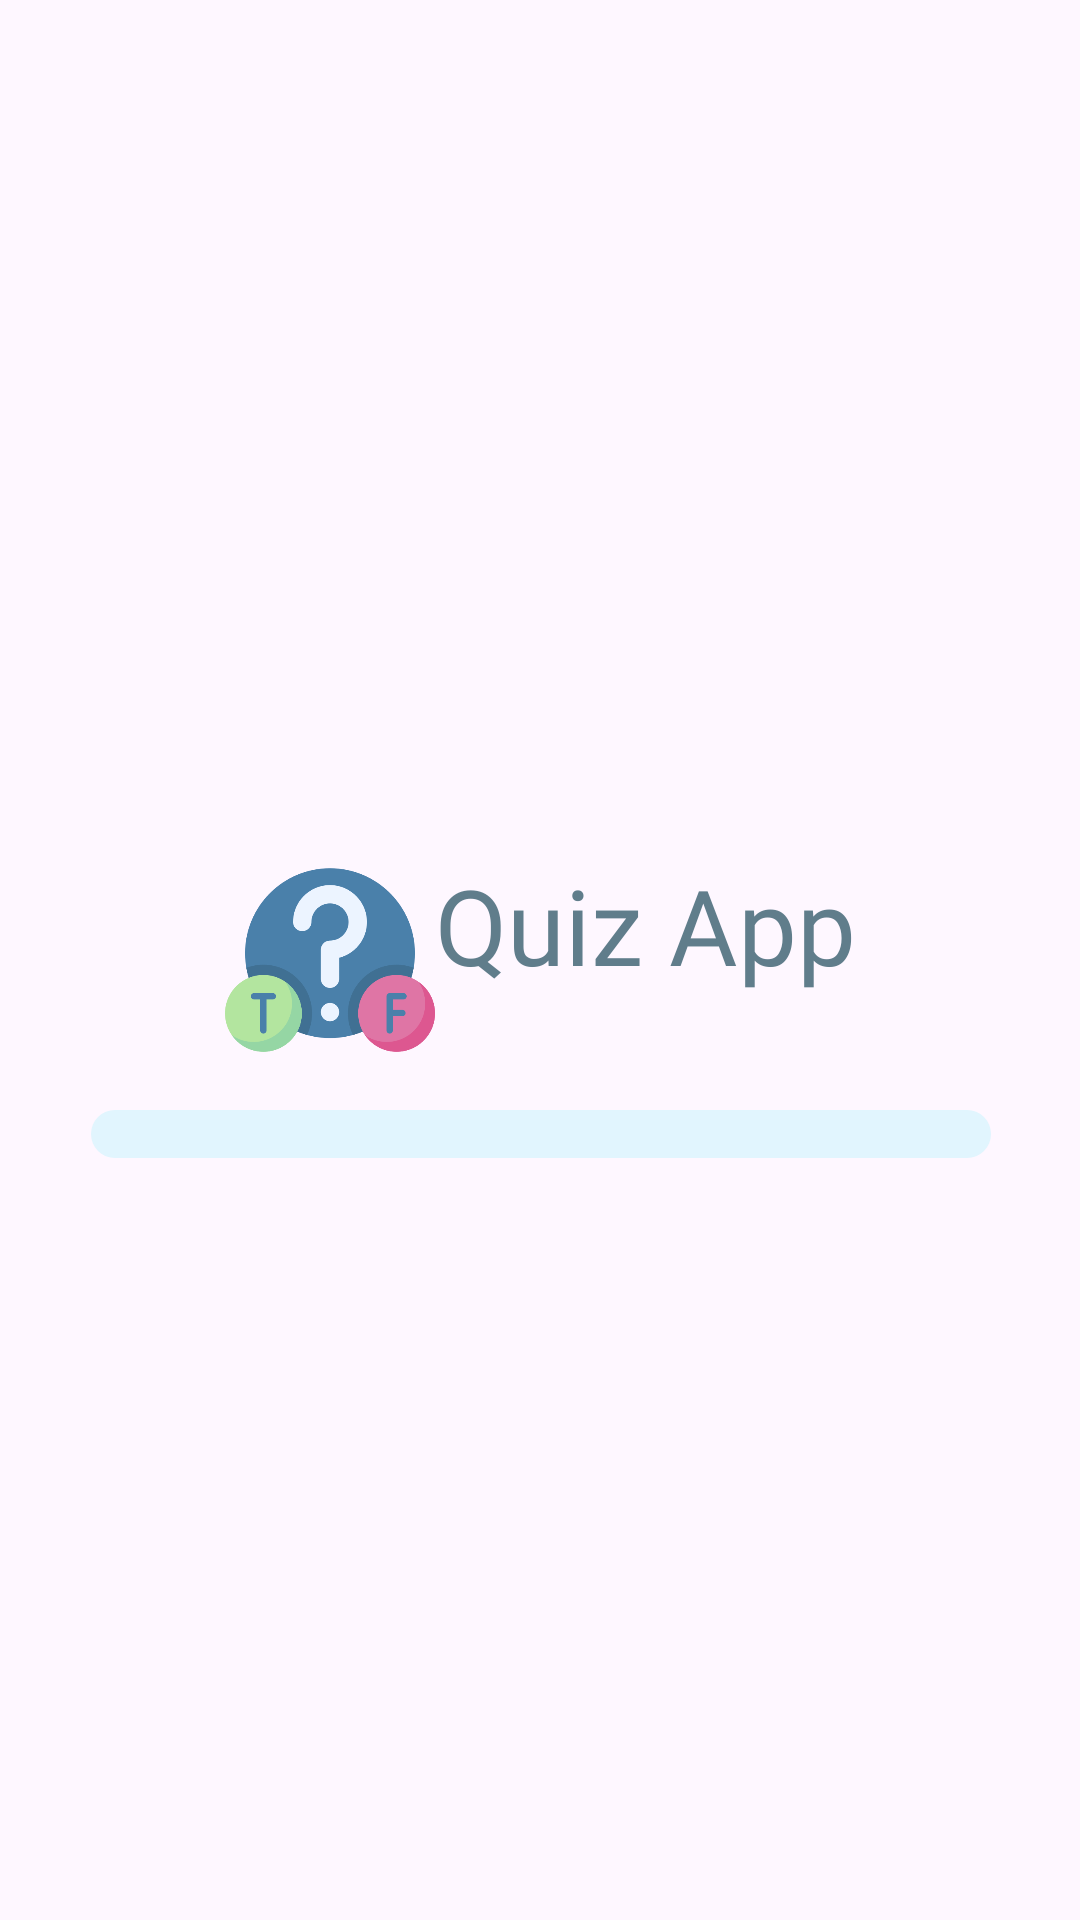

Layout XML and referenced resources for this Android screen:
<!-- AndroidManifest.xml: application theme Theme.QuizApp -->
<!-- res/layout/activity_splash.xml -->
<?xml version="1.0" encoding="utf-8"?>
<androidx.constraintlayout.widget.ConstraintLayout xmlns:android="http://schemas.android.com/apk/res/android"
    xmlns:app="http://schemas.android.com/apk/res-auto"
    xmlns:tools="http://schemas.android.com/tools"
    android:layout_width="match_parent"
    android:layout_height="match_parent"
    tools:context=".view.splash.SplashActivity">

    <LinearLayout
        android:id="@+id/name_app"
        android:layout_width="wrap_content"
        android:layout_height="wrap_content"
        app:layout_constraintBottom_toBottomOf="parent"
        app:layout_constraintEnd_toEndOf="parent"
        app:layout_constraintStart_toStartOf="parent"
        app:layout_constraintTop_toTopOf="parent">

        <ImageView
            android:id="@+id/img_logo_app"
            android:layout_width="70dp"
            android:layout_height="70dp"
            android:src="@drawable/logo"
            app:layout_constraintBottom_toBottomOf="parent"
            app:layout_constraintEnd_toStartOf="@+id/tw_name_app"
            app:layout_constraintTop_toTopOf="parent" />

        <TextView
            android:id="@+id/tw_name_app"
            android:layout_width="wrap_content"
            android:layout_height="wrap_content"
            android:fontFamily="@font/poppins_medium"
            android:text="Quiz App"
            android:textColor="#607d8b"
            android:textSize="35sp"
            app:layout_constraintBottom_toBottomOf="parent"
            app:layout_constraintEnd_toEndOf="parent"
            app:layout_constraintStart_toStartOf="@id/img_logo_app"
            app:layout_constraintTop_toTopOf="parent" />
    </LinearLayout>

    <ProgressBar
        android:id="@+id/progress_bar"
        style="@android:style/Widget.Material.Light.ProgressBar.Horizontal"
        android:layout_width="300dp"
        android:layout_height="wrap_content"
        android:layout_marginTop="15dp"
        android:max="100"
        android:progress="0"
        android:progressDrawable="@drawable/custom_progress_background"
        app:layout_constraintEnd_toEndOf="@id/name_app"
        app:layout_constraintStart_toStartOf="@+id/name_app"
        app:layout_constraintTop_toBottomOf="@id/name_app" />
</androidx.constraintlayout.widget.ConstraintLayout>
<!-- resources referenced by this layout -->
<resources>
  <!-- drawable custom_progress_background (drawable-v24) -->
  <?xml version="1.0" encoding="utf-8"?>
  <layer-list xmlns:android="http://schemas.android.com/apk/res/android">
      <item android:id="@+id/background">
          <shape android:shape="rectangle">
              <corners android:radius="10dp"/>
              <solid android:color="#e1f5fe"/>
          </shape>
      </item>
  
      <item android:id="@+id/progress_bar">
          <scale android:scaleWidth="100%">
              <shape android:shape="rectangle">
                  <corners android:radius="10dp"/>
                  <solid android:color="#009688"/>
              </shape>
          </scale>
      </item>
  </layer-list>
  <!-- drawable logo: png bitmap (drawable-v24, 26359 bytes) -->
  <style name="Theme.QuizApp" parent="Theme.Material3.Light">
          
          <item name="colorPrimary">@color/purple_500</item>
          <item name="colorPrimaryVariant">@color/purple_700</item>
          <item name="colorOnPrimary">@color/white</item>
          
          <item name="colorSecondary">@color/teal_200</item>
          <item name="colorSecondaryVariant">@color/teal_700</item>
          <item name="colorOnSecondary">@color/black</item>
          
          <item name="android:statusBarColor" tools:targetApi="l" tools:ignore="ObsoleteSdkInt">#0F9D58</item>
          
          <item name="titleTextColor">@color/white</item>
      </style>
  <!-- not gathered from this repository: default colours our renderer supplied (Android Studio template values) -->
  <color name="purple_500">#FF6200EE</color>
  <color name="purple_700">#FF3700B3</color>
  <color name="teal_200">#FF03DAC5</color>
  <color name="teal_700">#FF018786</color>
  <color name="black">#FF000000</color>
  <color name="white">#FFFFFFFF</color>
</resources>
